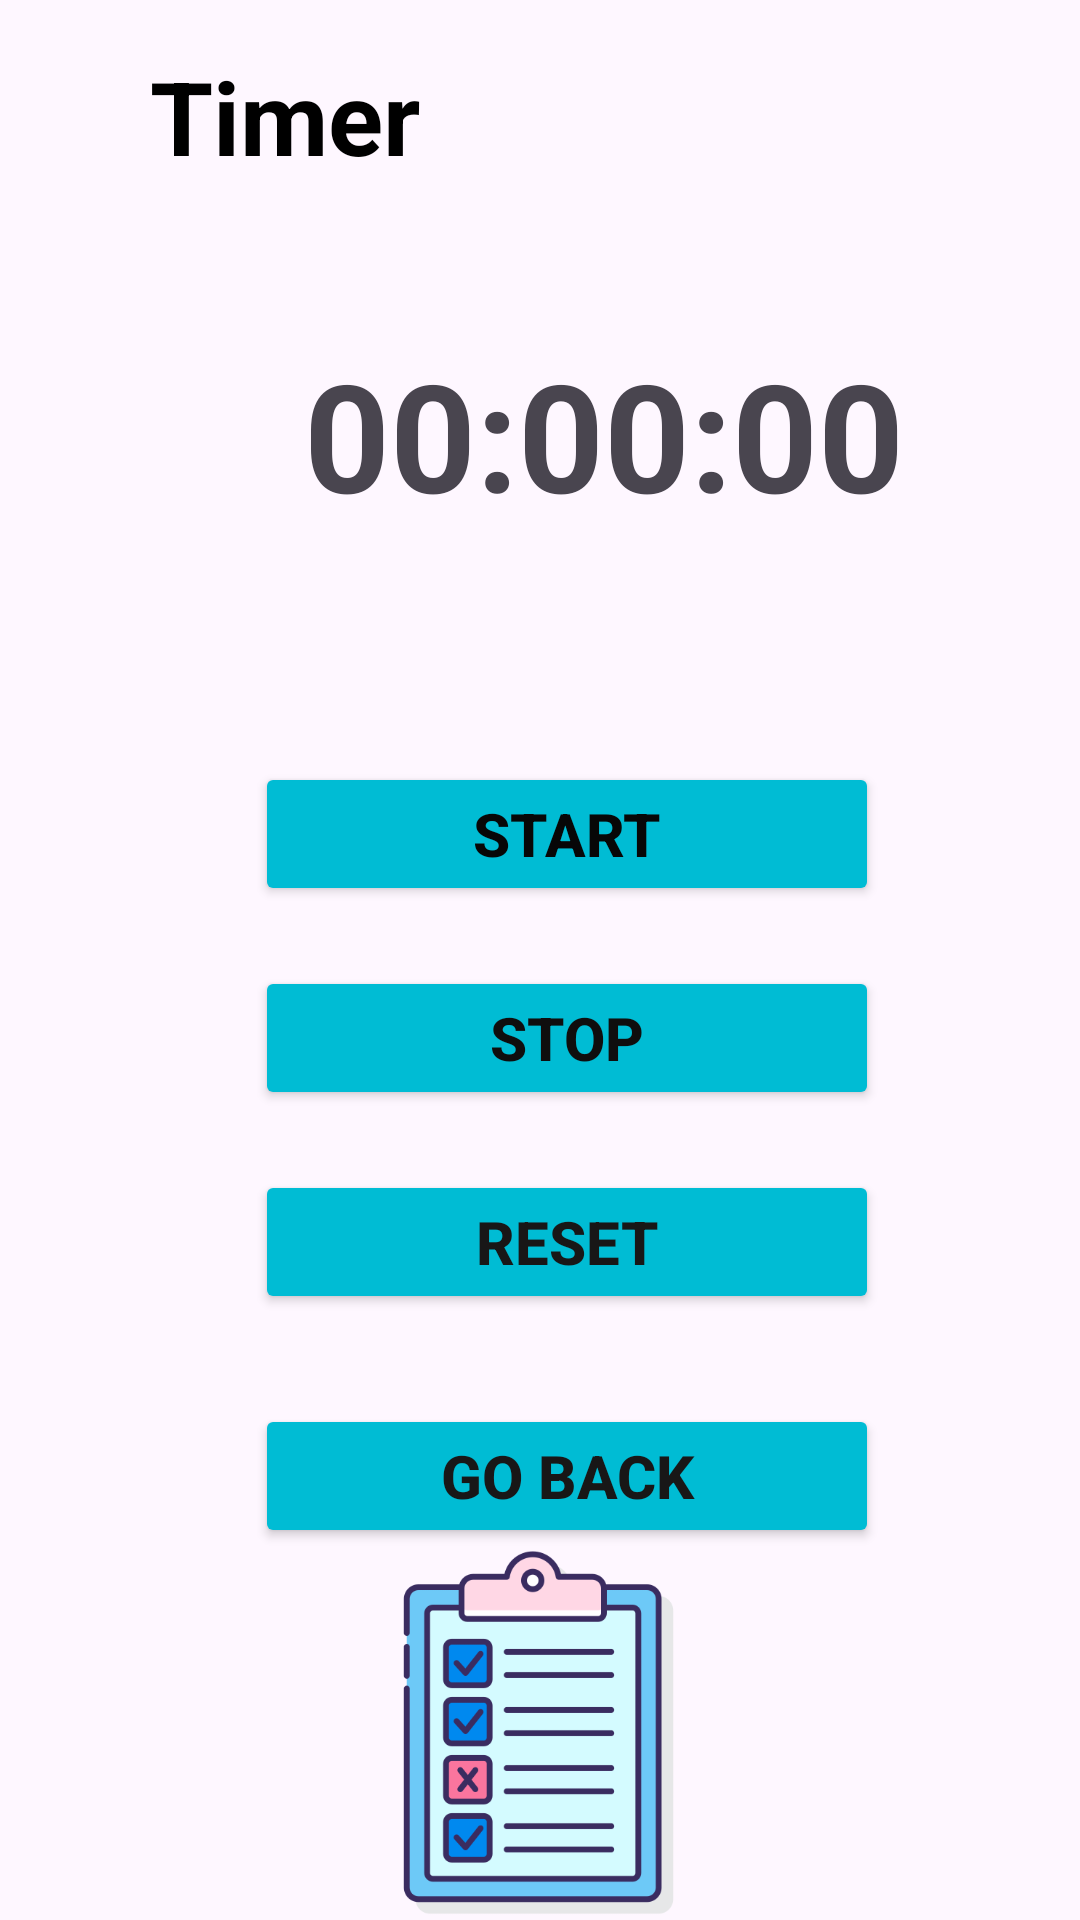

Produce the Android XML layout that renders to this screen, including the resource entries it uses.
<!-- AndroidManifest.xml: application theme Theme.FocusTODO -->
<!-- res/layout/activity_timer.xml -->
<?xml version="1.0" encoding="utf-8"?>
<RelativeLayout
    xmlns:android="http://schemas.android.com/apk/res/android"
    xmlns:app="http://schemas.android.com/apk/res-auto"
    xmlns:tools="http://schemas.android.com/tools"
    android:id="@+id/main"
    android:layout_width="match_parent"
    android:layout_height="match_parent"
    tools:context=".Timer">

    

    <LinearLayout
        android:layout_width="match_parent"
        android:layout_height="match_parent"
        android:orientation="vertical">

        <TextView
            android:id="@+id/textView"
            android:layout_width="match_parent"
            android:layout_height="wrap_content"
            android:layout_alignParentTop="true"
            android:layout_gravity="center"
            android:layout_marginTop="16dp"
            android:fontFamily="sans-serif"
            android:text="      Timer"
            android:textColor="@color/black"
            android:textSize="34sp"
            android:textStyle="bold" />

        <TextView
            android:id="@+id/tv_timer"
            android:layout_width="353dp"
            android:layout_height="wrap_content"
            android:layout_marginStart="25dp"
            android:layout_marginTop="50dp"
            android:layout_marginEnd="45dp"
            android:layout_marginBottom="32dp"
            android:gravity="center"
            android:text="00:00:00"
            android:textSize="50sp"
            android:textStyle="bold" />

        <Button
            android:id="@+id/btn_start"
            android:layout_width="208dp"
            android:layout_height="wrap_content"
            android:layout_gravity="center"
            android:layout_marginStart="25dp"
            android:layout_marginTop="44dp"
            android:layout_marginEnd="16dp"
            android:backgroundTint="@color/primary"
            android:text="Start"
            android:textColor="#070707"
            android:textSize="20sp"
            android:textStyle="bold" />

        <Button
            android:id="@+id/btn_stop"
            android:layout_width="208dp"
            android:layout_height="wrap_content"
            android:layout_gravity="center"
            android:layout_marginStart="25dp"
            android:layout_marginTop="20dp"
            android:layout_marginEnd="16dp"
            android:backgroundTint="@color/primary"
            android:text="Stop"
            android:textColor="#0F0E0E"
            android:textSize="20sp"
            android:textStyle="bold" />

        <Button
            android:id="@+id/btn_reset"
            android:layout_width="208dp"
            android:layout_height="wrap_content"
            android:layout_gravity="center"
            android:layout_marginStart="25dp"
            android:layout_marginTop="20dp"
            android:layout_marginEnd="16dp"
            android:backgroundTint="@color/primary"
            android:text="Reset"
            android:textColor="#181717"
            android:textSize="20sp"
            android:textStyle="bold" />

        <Button
            android:id="@+id/goback"
            android:layout_width="208dp"
            android:layout_height="wrap_content"
            android:layout_gravity="center"
            android:layout_marginStart="25dp"
            android:layout_marginTop="30dp"
            android:layout_marginEnd="16dp"
            android:backgroundTint="@color/primary"
            android:text="Go Back"
            android:textColor="#181717"
            android:textSize="20sp"
            android:textStyle="bold" />

        <ImageView
            android:id="@+id/imageView4"
            android:layout_width="match_parent"
            android:layout_height="wrap_content"
            app:srcCompat="@drawable/taskdone" />


    </LinearLayout>


</RelativeLayout>
<!-- resources referenced by this layout -->
<resources>
  <color name="black">#FF000000</color>
  <color name="primary">#00BCD4</color>
  <!-- drawable taskdone: png bitmap (drawable, 20405 bytes) -->
  <style name="Theme.FocusTODO" parent="Base.Theme.FocusTODO" />
  <style name="Base.Theme.FocusTODO" parent="Theme.Material3.DayNight.NoActionBar">
          
          
      </style>
</resources>
